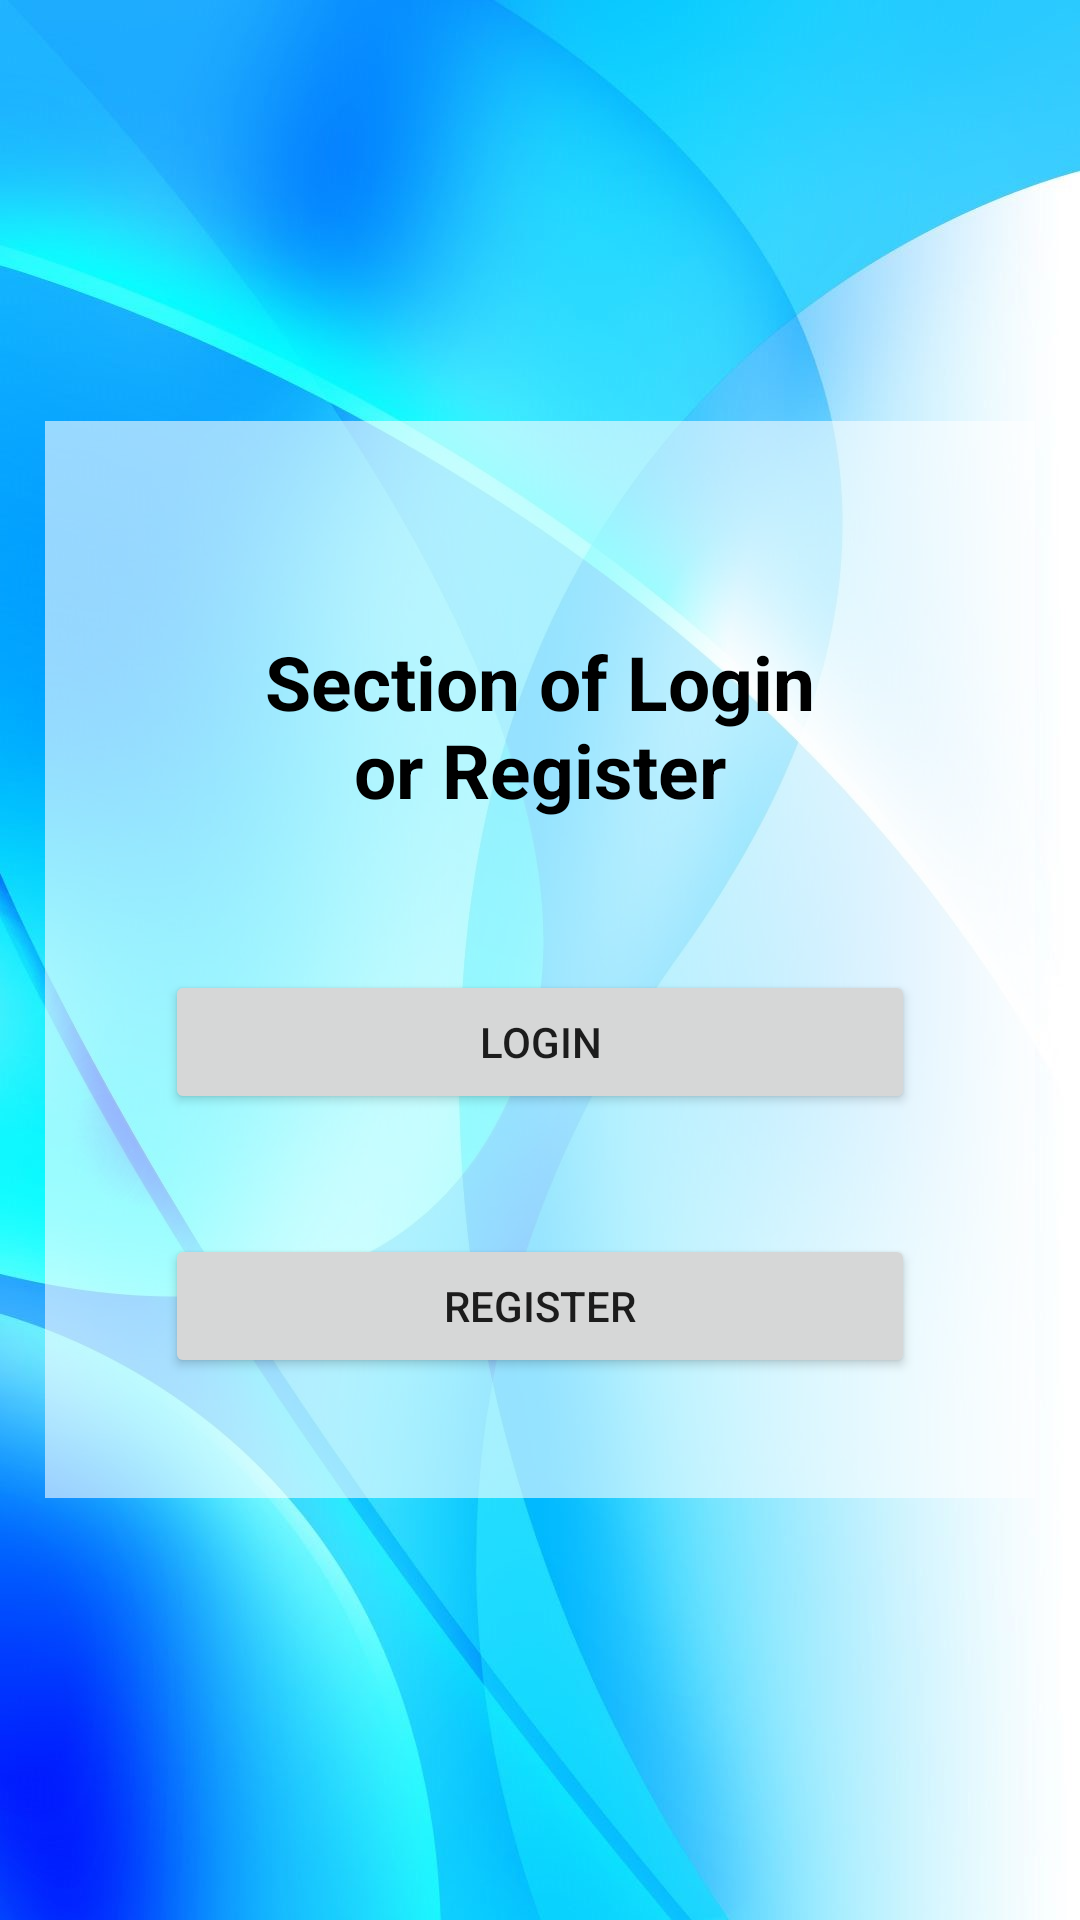

Layout XML and referenced resources for this Android screen:
<!-- AndroidManifest.xml: application theme Theme.TuitionManager -->
<!-- res/layout/activity_main.xml -->
<?xml version="1.0" encoding="utf-8"?>
<ScrollView xmlns:android="http://schemas.android.com/apk/res/android"
    xmlns:app="http://schemas.android.com/apk/res-auto"
    xmlns:tools="http://schemas.android.com/tools"
    android:layout_width="match_parent"
    android:layout_height="match_parent"
    android:background="@drawable/back"
    tools:context=".MainActivity">
    <RelativeLayout
        android:layout_width="match_parent"
        android:layout_height="match_parent"
        android:padding="20dp"
        android:layout_margin="15dp"
        android:layout_gravity="center"
        android:background="#95ffffff">
        <TextView
            android:id="@+id/student_section"
            android:layout_width="match_parent"
            android:layout_height="wrap_content"
            android:layout_marginStart="50dp"
            android:layout_marginTop="50dp"
            android:layout_marginEnd="50dp"
            android:layout_marginBottom="30dp"
            android:gravity="center"
            android:text="Section of Login or Register"
            android:textColor="@color/black"
            android:textSize="25dp"
            android:textStyle="bold" />



        <Button
            android:id="@+id/button1"
            android:layout_width="match_parent"
            android:layout_height="wrap_content"
            android:layout_below="@id/student_section"
            android:layout_centerHorizontal="true"
            android:layout_margin="20dp"
            android:layout_marginStart="20dp"
            android:layout_marginTop="20dp"
            android:layout_marginEnd="20dp"
            android:layout_marginBottom="20dp"
            android:text="login" />

        <Button
            android:id="@+id/button2"
            android:layout_width="match_parent"
            android:layout_height="wrap_content"
            android:layout_centerHorizontal="true"
            android:layout_margin="20dp"
            android:text="register"
            android:layout_below="@id/button1"

            />

    </RelativeLayout>


</ScrollView>
<!-- resources referenced by this layout -->
<resources>
  <!-- drawable back: jpg bitmap (drawable-v24, 107568 bytes) -->
  <style name="Theme.TuitionManager" parent="Theme.MaterialComponents.DayNight.DarkActionBar">
          
          <item name="colorPrimary">@color/purple_500</item>
          <item name="colorPrimaryVariant">@color/purple_700</item>
          <item name="colorOnPrimary">@color/white</item>
          
          <item name="colorSecondary">@color/teal_200</item>
          <item name="colorSecondaryVariant">@color/teal_700</item>
          <item name="colorOnSecondary">@color/black</item>
          
          <item name="android:statusBarColor">?attr/colorPrimaryVariant</item>
          
      </style>
  <!-- not gathered from this repository: default colours our renderer supplied (Android Studio template values) -->
  <color name="purple_500">#FF6200EE</color>
  <color name="purple_700">#FF3700B3</color>
  <color name="teal_200">#FF03DAC5</color>
  <color name="teal_700">#FF018786</color>
  <color name="black">#FF000000</color>
  <color name="white">#FFFFFFFF</color>
</resources>
